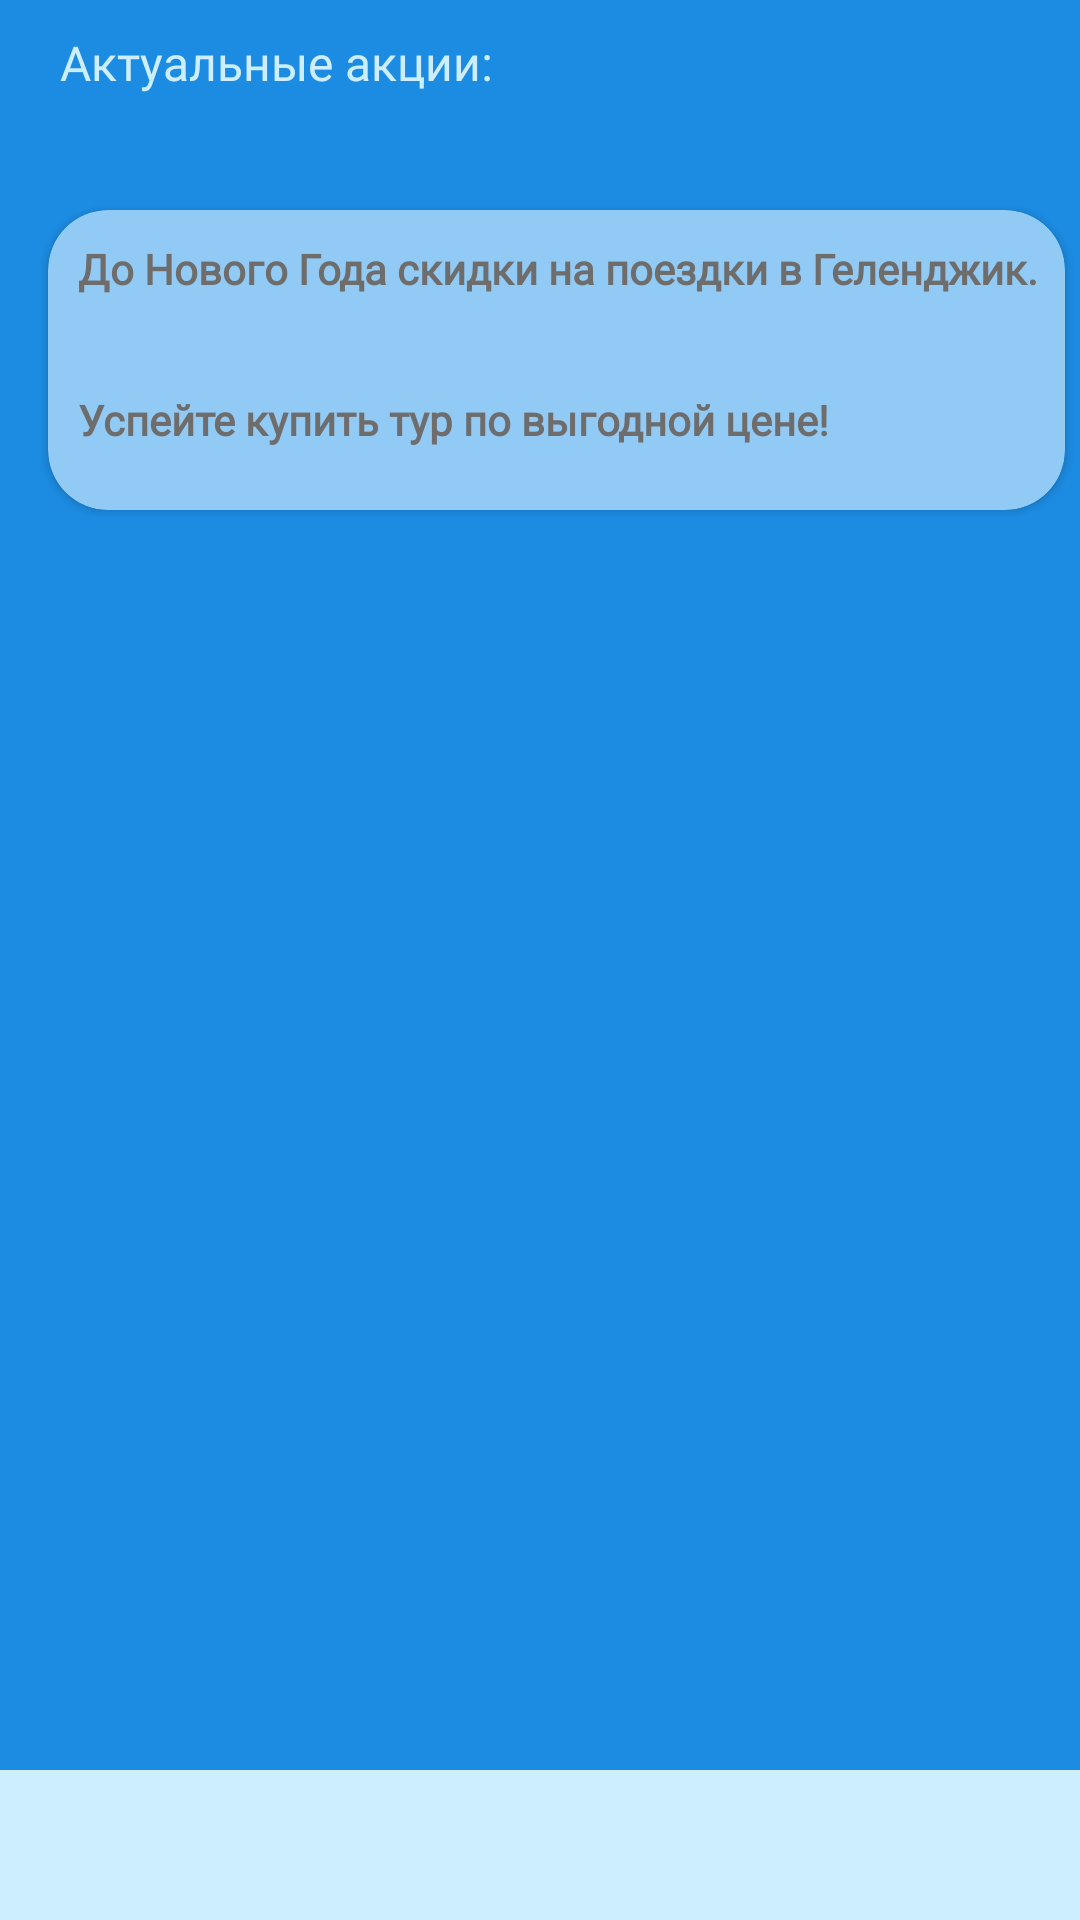

This screen was rendered from an Android layout file. Write that file and the resources it references.
<!-- AndroidManifest.xml: application theme Theme.MyApplication1 -->
<!-- res/layout/activity_sales.xml -->
<?xml version="1.0" encoding="utf-8"?>
<RelativeLayout xmlns:android="http://schemas.android.com/apk/res/android"
    xmlns:app="http://schemas.android.com/apk/res-auto"
    xmlns:tools="http://schemas.android.com/tools"
    android:layout_width="match_parent"
    android:layout_height="match_parent"
    android:background="#1C8CE3"
    tools:context="com.example.kursovaya.activity_hot_tours">
    <TextView
        android:id="@+id/name"
        android:layout_width="wrap_content"
        android:layout_height="wrap_content"
        android:layout_marginLeft="20sp"
        android:layout_marginTop="10sp"
        android:fontFamily="@font/andika"
        android:lineSpacingExtra="34sp"
        android:text="Актуальные акции:"
        android:textAllCaps="false"
        android:textColor="@color/notallwhite"
        android:textSize="16sp"
        android:typeface="normal" />

    <androidx.cardview.widget.CardView
        android:layout_width="380dp"
        android:layout_height="100dp"
        android:layout_marginStart="16dp"
        android:layout_marginLeft="300dp"
        android:layout_marginTop="70dp"
        android:layout_marginEnd="5dp"
        android:layout_marginRight="30dp"
        android:layout_marginBottom="5dp"
        android:elevation="10dp"
        app:cardBackgroundColor="#92CAF6"
        app:cardCornerRadius="20dp">


        <LinearLayout
            android:layout_width="match_parent"
            android:layout_height="wrap_content">

            <TextView
                android:id="@+id/review2"
                android:layout_width="wrap_content"
                android:layout_height="wrap_content"
                android:layout_marginLeft="10sp"
                android:layout_marginTop="10sp"
                android:fontFamily="@font/adamina"
                android:lineSpacingExtra="34sp"
                android:text="@string/sale"
                android:textAllCaps="false"
                android:textColor="#6E6D6C"
                android:textSize="14sp"
                android:textStyle="bold"
                android:typeface="normal" />

        </LinearLayout>


    </androidx.cardview.widget.CardView>

    <LinearLayout
        android:id="@+id/tail"
        android:layout_width="match_parent"
        android:layout_height="wrap_content"
        android:layout_alignParentBottom="true"
        android:background="@color/notallwhite"
        android:orientation="horizontal">

        <ImageButton
            android:id="@+id/btn_find"
            android:layout_width="wrap_content"
            android:layout_height="wrap_content"
            android:layout_marginHorizontal="10dp"
            android:layout_weight="1"
            android:background="@android:color/transparent"
            android:minHeight="50dp"
            android:onClick="Back"
            app:srcCompat="@drawable/ic_action_back"
            app:tint="@color/icons" />


    </LinearLayout>




</RelativeLayout>
<!-- resources referenced by this layout -->
<resources>
  <color name="icons">#595959</color>
  <color name="notallwhite">#CDEEFF</color>
  <string name="sale">До Нового Года скидки на поездки в Геленджик. Успейте купить тур по выгодной цене!</string>
  <style name="Theme.MyApplication1" parent="Theme.MaterialComponents.DayNight.NoActionBar">
          
          <item name="colorPrimary">@color/black</item>
          <item name="colorPrimaryVariant">@color/purple_700</item>
          <item name="colorOnPrimary">@color/white</item>
          
          <item name="colorSecondary">@color/teal_200</item>
          <item name="colorSecondaryVariant">@color/teal_700</item>
          <item name="colorOnSecondary">@color/black</item>
          
          <item name="android:statusBarColor" tools:targetApi="21">?attr/colorPrimaryVariant</item>
          
          <item name="android:windowFullscreen">true</item>
      </style>
  <color name="black">#FF000000</color>
  <color name="purple_700">#FF3700B3</color>
  <color name="white">#FFFFFFFF</color>
  <color name="teal_200">#FF03DAC5</color>
  <color name="teal_700">#FF018786</color>
</resources>
